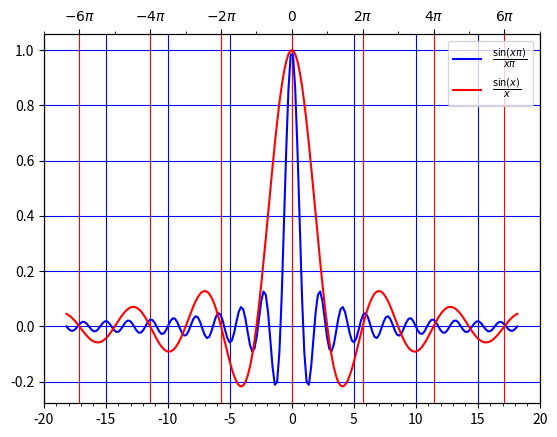

Source code (Python):
import numpy as np
import matplotlib.pyplot as plt
import matplotlib.ticker as ticker
# функция
y_1 = lambda x: np.sinc(x)
y_2 = lambda x: np.sinc(x / np.pi)
fig, ax = plt.subplots()
ax.set_xticks([-20, -15, -10, -5, 0, 5, 10, 15, 20])
ax2 = ax.twiny()
ax2.set_xticks([-6*np.pi, -4*np.pi, -2*np.pi, 0, 2*np.pi, 4*np.pi, 6*np.pi])
ax2.set_xticklabels([r"$-6\pi$", r"$-4\pi$", r"$-2\pi$","$0$", r"$2\pi$",
                    r"$4\pi$", r"$6\pi$"])
x = np.linspace(-20, 20, 200)
plt.plot(x, y_1(x), label=r'$\frac{\sin(x\pi)}{x\pi}$', color='blue')
plt.plot(x, y_2(x), label=r'$\frac{\sin(x)}{x}$', color='red')
ax.xaxis.set_major_locator(ticker.MultipleLocator(5))
ax.xaxis.set_minor_locator(ticker.MultipleLocator(1))
ax2.xaxis.set_major_locator(ticker.MultipleLocator(2*np.pi))
ax2.xaxis.set_minor_locator(ticker.MultipleLocator(np.pi))
plt.legend()
ax.grid(which='major',
        color='blue')
ax2.grid(which='major',
         color='red')
plt.show()
